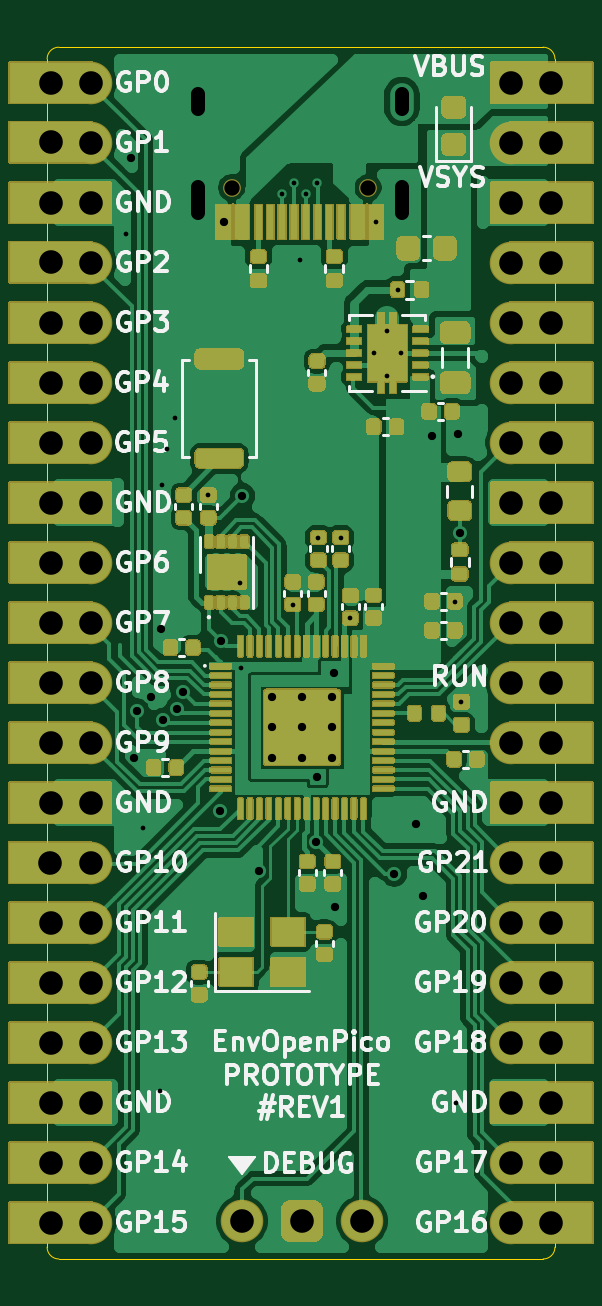
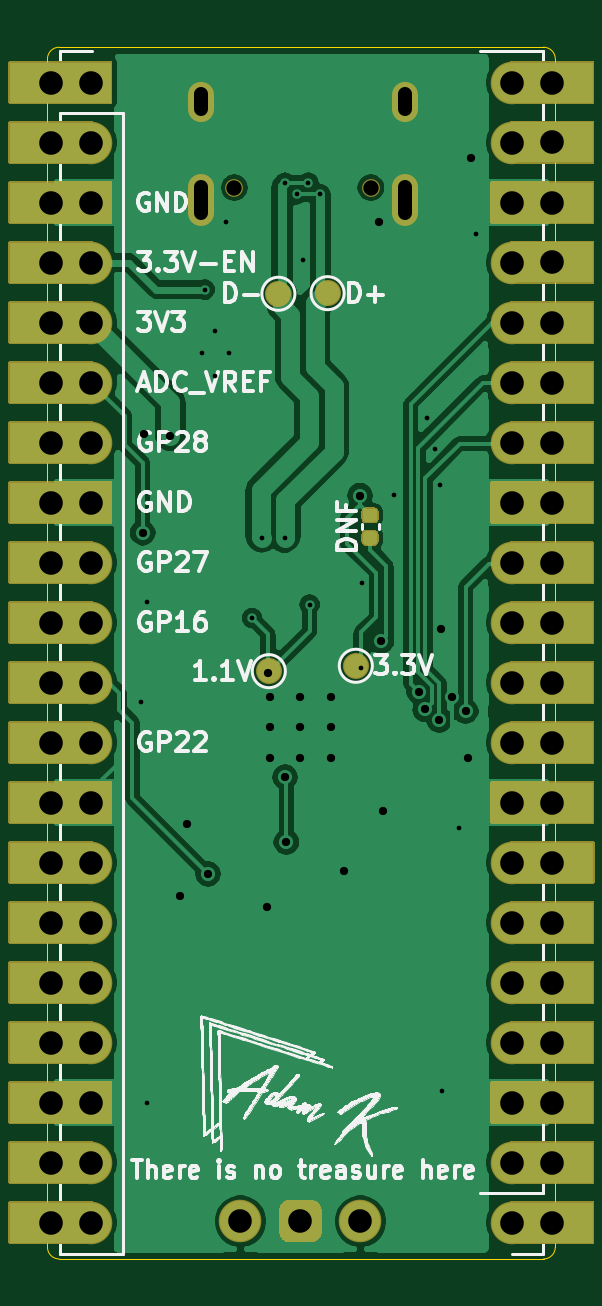
Circuit board: 11 layer files. Board 21.5 x 51.3 mm.
- bottom_copper: EnvOpenPico-B_Cu.gbl (124512 bytes)
- bottom_mask: EnvOpenPico-B_Mask.gbs (19003 bytes)
- paste: EnvOpenPico-B_Paste.gbp (1176 bytes)
- bottom_silk: EnvOpenPico-B_SilkS.gbo (100375 bytes)
- outline: EnvOpenPico-Edge_Cuts.gm1 (1034 bytes)
- top_copper: EnvOpenPico-F_Cu.gtl (159720 bytes)
- top_mask: EnvOpenPico-F_Mask.gts (90739 bytes)
- paste: EnvOpenPico-F_Paste.gtp (48140 bytes)
- top_silk: EnvOpenPico-F_SilkS.gto (118378 bytes)
- drill: EnvOpenPico-NPTH.drl (319 bytes)
- drill: EnvOpenPico-PTH.drl (2703 bytes)

=== bottom_copper: EnvOpenPico-B_Cu.gbl (124512 bytes, source omitted) ===
=== bottom_mask: EnvOpenPico-B_Mask.gbs (19003 bytes, source omitted) ===
=== paste: EnvOpenPico-B_Paste.gbp ===
G04 #@! TF.GenerationSoftware,KiCad,Pcbnew,(5.1.10)-1*
G04 #@! TF.CreationDate,2021-08-18T14:37:02+01:00*
G04 #@! TF.ProjectId,EnvOpenPico,456e764f-7065-46e5-9069-636f2e6b6963,REV1*
G04 #@! TF.SameCoordinates,Original*
G04 #@! TF.FileFunction,Paste,Bot*
G04 #@! TF.FilePolarity,Positive*
%FSLAX46Y46*%
G04 Gerber Fmt 4.6, Leading zero omitted, Abs format (unit mm)*
G04 Created by KiCad (PCBNEW (5.1.10)-1) date 2021-08-18 14:37:02*
%MOMM*%
%LPD*%
G01*
G04 APERTURE LIST*
G04 APERTURE END LIST*
G36*
G01*
X100574400Y-76761000D02*
X100914400Y-76761000D01*
G75*
G02*
X101054400Y-76901000I0J-140000D01*
G01*
X101054400Y-77181000D01*
G75*
G02*
X100914400Y-77321000I-140000J0D01*
G01*
X100574400Y-77321000D01*
G75*
G02*
X100434400Y-77181000I0J140000D01*
G01*
X100434400Y-76901000D01*
G75*
G02*
X100574400Y-76761000I140000J0D01*
G01*
G37*
G36*
G01*
X100574400Y-77721000D02*
X100914400Y-77721000D01*
G75*
G02*
X101054400Y-77861000I0J-140000D01*
G01*
X101054400Y-78141000D01*
G75*
G02*
X100914400Y-78281000I-140000J0D01*
G01*
X100574400Y-78281000D01*
G75*
G02*
X100434400Y-78141000I0J140000D01*
G01*
X100434400Y-77861000D01*
G75*
G02*
X100574400Y-77721000I140000J0D01*
G01*
G37*
M02*

=== bottom_silk: EnvOpenPico-B_SilkS.gbo (100375 bytes, source omitted) ===
=== outline: EnvOpenPico-Edge_Cuts.gm1 ===
G04 #@! TF.GenerationSoftware,KiCad,Pcbnew,(5.1.10)-1*
G04 #@! TF.CreationDate,2021-08-18T14:37:02+01:00*
G04 #@! TF.ProjectId,EnvOpenPico,456e764f-7065-46e5-9069-636f2e6b6963,REV1*
G04 #@! TF.SameCoordinates,Original*
G04 #@! TF.FileFunction,Profile,NP*
%FSLAX46Y46*%
G04 Gerber Fmt 4.6, Leading zero omitted, Abs format (unit mm)*
G04 Created by KiCad (PCBNEW (5.1.10)-1) date 2021-08-18 14:37:02*
%MOMM*%
%LPD*%
G01*
G04 APERTURE LIST*
G04 #@! TA.AperFunction,Profile*
%ADD10C,0.050000*%
G04 #@! TD*
G04 APERTURE END LIST*
D10*
X114400000Y-108025000D02*
G75*
G02*
X113900000Y-108525000I-500000J0D01*
G01*
X93400000Y-108525000D02*
G75*
G02*
X92900000Y-108025000I0J500000D01*
G01*
X92900000Y-57725000D02*
G75*
G02*
X93400000Y-57225000I500000J0D01*
G01*
X113900000Y-57225000D02*
G75*
G02*
X114400000Y-57725000I0J-500000D01*
G01*
X114400000Y-108025000D02*
X114400000Y-57725000D01*
X93400000Y-57225000D02*
X113900000Y-57225000D01*
X92900000Y-108025000D02*
X92900000Y-57725000D01*
X93400000Y-108525000D02*
X113900000Y-108525000D01*
M02*

=== top_copper: EnvOpenPico-F_Cu.gtl (159720 bytes, source omitted) ===
=== top_mask: EnvOpenPico-F_Mask.gts (90739 bytes, source omitted) ===
=== paste: EnvOpenPico-F_Paste.gtp (48140 bytes, source omitted) ===
=== top_silk: EnvOpenPico-F_SilkS.gto (118378 bytes, source omitted) ===
=== drill: EnvOpenPico-NPTH.drl ===
M48
; DRILL file {KiCad (5.1.10)-1} date 08/18/21 14:37:00
; FORMAT={-:-/ absolute / metric / decimal}
; #@! TF.CreationDate,2021-08-18T14:37:00+01:00
; #@! TF.GenerationSoftware,Kicad,Pcbnew,(5.1.10)-1
; #@! TF.FileFunction,NonPlated,1,2,NPTH
FMAT,2
METRIC
T1C0.650
%
G90
G05
T1
X100.71Y-63.175
X106.49Y-63.175
T0
M30

=== drill: EnvOpenPico-PTH.drl ===
M48
; DRILL file {KiCad (5.1.10)-1} date 08/18/21 14:37:00
; FORMAT={-:-/ absolute / metric / decimal}
; #@! TF.CreationDate,2021-08-18T14:37:00+01:00
; #@! TF.GenerationSoftware,Kicad,Pcbnew,(5.1.10)-1
; #@! TF.FileFunction,Plated,1,2,PTH
FMAT,2
METRIC
T1C0.200
T2C0.350
T3C0.600
T4C1.000
%
G90
G05
T1
X96.24Y-65.125
X96.96Y-90.265
X97.68Y-101.425
X97.77Y-75.745
X97.99Y-74.235
X98.32Y-72.915
X99.71Y-76.185
X101.066Y-79.907
X101.125Y-83.49
X102.844Y-63.448
X103.301Y-80.82
X103.35Y-62.965
X103.6Y-66.245
X103.85Y-63.446
X104.343Y-62.965
X104.364Y-77.986
X105.335Y-77.984
X105.733Y-81.397
X106.725Y-70.175
X106.825Y-64.62
X107.3Y-69.225
X107.3Y-71.125
X107.738Y-67.488
X107.875Y-70.175
X110.185Y-80.695
X110.19Y-101.905
X110.44Y-84.94
T2
X96.45Y-61.925
X96.6Y-87.325
X96.7Y-85.335
X97.292Y-84.725
X97.725Y-81.875
X97.817Y-85.72
X98.411Y-85.262
X98.66Y-84.525
X100.2Y-89.575
X100.262Y-82.362
X100.375Y-64.62
X101.17Y-76.206
X101.85Y-92.1
X102.415Y-84.75
X102.415Y-86.025
X102.415Y-87.3
X103.69Y-84.75
X103.69Y-86.025
X103.69Y-87.3
X104.284Y-90.88
X104.34Y-88.125
X104.965Y-84.75
X104.965Y-86.025
X104.965Y-87.3
X105.065Y-83.725
X105.103Y-93.64
X107.6Y-92.225
X108.5Y-90.125
X108.8Y-93.175
X109.194Y-73.684
X110.31Y-73.589
X110.371Y-77.775
T4
X93.04Y-91.745
X93.05Y-58.725
X93.05Y-61.255
X93.05Y-63.805
X93.05Y-66.335
X93.05Y-68.885
X93.05Y-71.425
X93.05Y-73.965
X93.05Y-76.505
X93.05Y-81.585
X93.05Y-84.125
X93.05Y-86.665
X93.05Y-89.205
X93.05Y-94.285
X93.05Y-96.825
X93.05Y-99.365
X93.05Y-101.905
X93.05Y-104.445
X93.05Y-106.985
X93.06Y-79.045
X94.75Y-58.725
X94.75Y-61.265
X94.75Y-63.805
X94.75Y-66.345
X94.75Y-68.885
X94.75Y-71.425
X94.75Y-73.965
X94.75Y-76.505
X94.75Y-79.045
X94.75Y-81.585
X94.75Y-84.125
X94.75Y-86.665
X94.75Y-89.205
X94.75Y-91.745
X94.75Y-94.285
X94.75Y-96.825
X94.75Y-99.365
X94.75Y-101.905
X94.75Y-104.445
X94.75Y-106.985
X101.15Y-106.925
X103.69Y-106.925
X106.23Y-106.925
X112.55Y-58.725
X112.55Y-61.265
X112.55Y-63.805
X112.55Y-66.345
X112.55Y-68.885
X112.55Y-71.425
X112.55Y-73.965
X112.55Y-76.505
X112.55Y-79.045
X112.55Y-81.585
X112.55Y-84.125
X112.55Y-86.665
X112.55Y-89.205
X112.55Y-91.745
X112.55Y-94.285
X112.55Y-96.825
X112.55Y-99.365
X112.55Y-101.905
X112.55Y-104.445
X112.55Y-106.985
X114.25Y-58.725
X114.25Y-61.265
X114.25Y-63.805
X114.25Y-66.345
X114.25Y-68.885
X114.25Y-71.425
X114.25Y-73.965
X114.25Y-76.505
X114.25Y-79.045
X114.25Y-81.585
X114.25Y-84.125
X114.25Y-86.665
X114.25Y-89.205
X114.25Y-91.745
X114.25Y-94.285
X114.25Y-96.825
X114.25Y-99.365
X114.25Y-101.905
X114.25Y-104.445
X114.25Y-106.985
T3
X99.28Y-59.825G85X99.28Y-59.225
G05
X99.28Y-64.255G85X99.28Y-63.155
G05
X107.92Y-59.825G85X107.92Y-59.225
G05
X107.92Y-64.255G85X107.92Y-63.155
G05
T0
M30
